Photos from the image-classification dataset "split_data" in the GitHub repository sepehrtaji-dev/Laliga_teams_logo_CNN. Its 20 classes are: Athletic Bilbao, Atletico Madrid, Barcelona, Celta Vigo, Deportivo Alaves, Espanyol, Getafe, Girona, Las Palmas, Leganes, Mallorca, Osasuna, Rayo Vallecano, Real Betis, Real Madrid, Real Sociedad, Real Valladolid, Sevilla, Valencia, Villarreal.

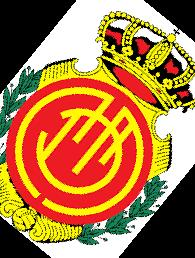
Label: Mallorca

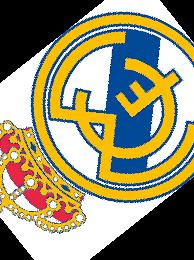
Label: Real Madrid

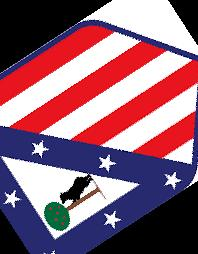
Label: Atletico Madrid

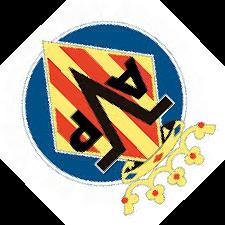
Label: Villarreal

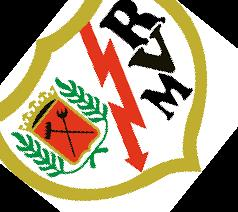
Label: Rayo Vallecano

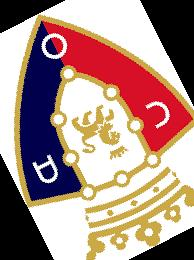
Label: Osasuna
